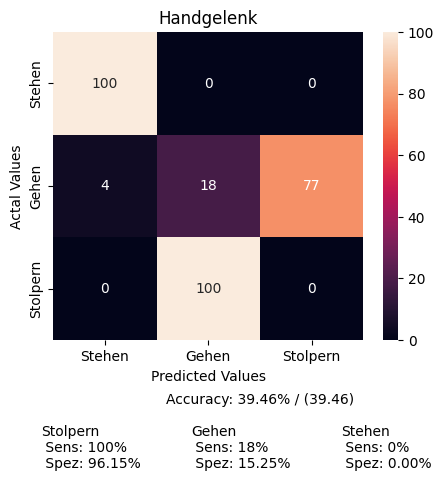

Source data for this figure (header and first rows):
, Stehen, Gehen, Stolpern
Stehen, 917, 0, 3
Gehen, 62, 262, 1115
Stolpern, 0, 253, 0
